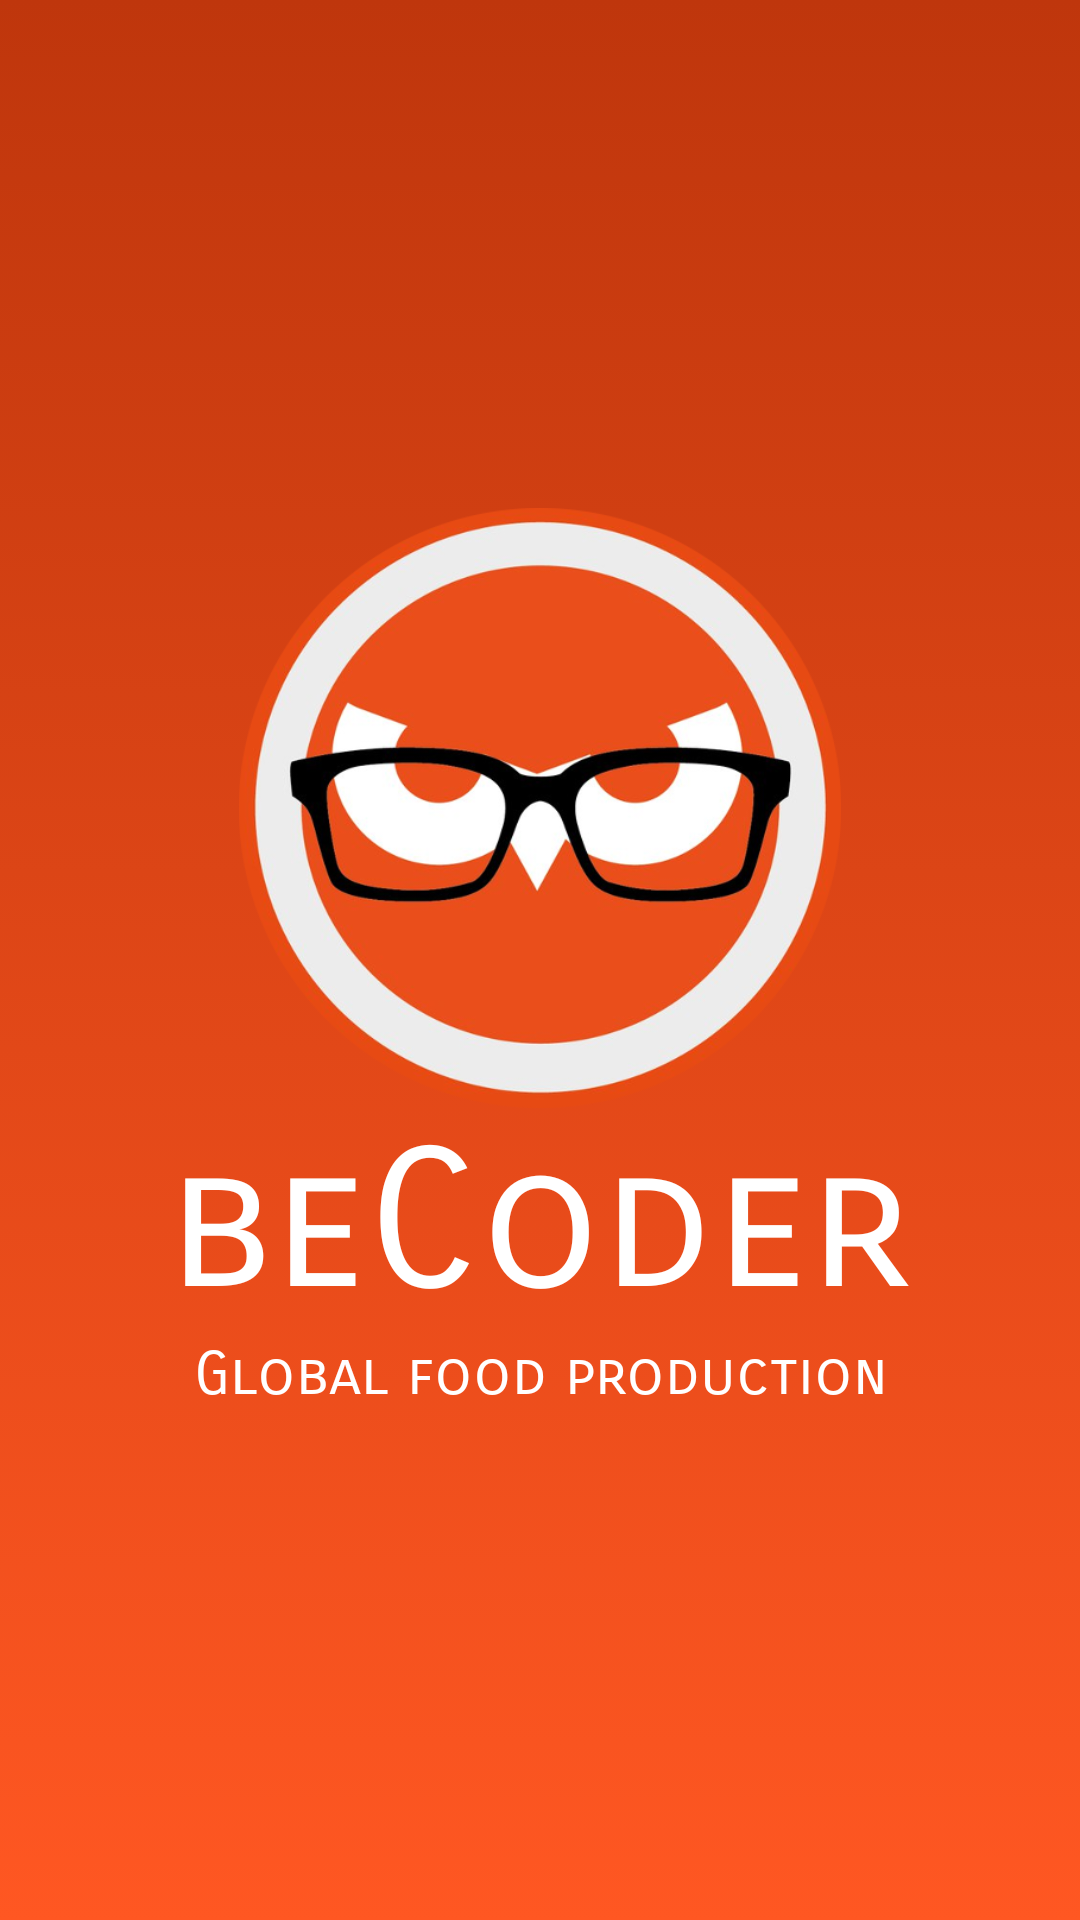

Reconstruct the res/layout file that produces this screen, plus the resources it refers to.
<!-- AndroidManifest.xml: application theme AppTheme -->
<!-- res/layout/becoder_splash.xml -->
<?xml version="1.0" encoding="utf-8"?>
<LinearLayout xmlns:android="http://schemas.android.com/apk/res/android"
    android:layout_width="match_parent"
    android:layout_height="match_parent"
    android:background="@drawable/gradient_splash"
    android:orientation="vertical">

    <LinearLayout
        android:layout_width="match_parent"
        android:layout_height="match_parent"
        android:gravity="center"
        android:orientation="vertical">

        <ImageView
            android:layout_width="match_parent"
            android:layout_height="200dp"
            android:src="@drawable/splash_becoder" />
        <TextView
            android:layout_width="match_parent"
            android:layout_height="wrap_content"
            android:gravity="center"
            android:text="@string/splash_screen_be_coder"
            android:textColor="@color/colorWhite"
            android:textSize="64dp"
            android:fontFamily="sans-serif-smallcaps"/>

        <TextView
            android:layout_width="match_parent"
            android:layout_height="wrap_content"
            android:gravity="center"
            android:text="@string/app_name"
            android:textColor="@color/colorWhite"
            android:textSize="20dp"
            android:fontFamily="sans-serif-smallcaps"/>

    </LinearLayout>

</LinearLayout>
<!-- resources referenced by this layout -->
<resources>
  <color name="colorWhite">#ffffff</color>
  <!-- drawable gradient_splash (drawable-v24) -->
  <?xml version="1.0" encoding="utf-8"?>
  <selector xmlns:android="http://schemas.android.com/apk/res/android" >
  
      <item>
          <shape>
              <gradient
                  android:angle="90"
                  android:startColor="@color/colorPrimary"
                  android:endColor="@color/colorPrimaryDark"
                  android:type="linear"/>
          </shape>
      </item>
  
  </selector>
  <!-- drawable splash_becoder: png bitmap (drawable, 177746 bytes) -->
  <string name="app_name">Global food production</string>
  <string name="splash_screen_be_coder">beCoder</string>
  <style name="AppTheme" parent="Theme.AppCompat.Light.NoActionBar">
          
          <item name="colorPrimary">@color/colorPrimary</item>
          <item name="colorPrimaryDark">@color/colorPrimaryDark</item>
          <item name="colorAccent">@color/colorAccent</item>
      </style>
  <color name="colorPrimary">#FF5722</color>
  <color name="colorPrimaryDark">#BF360C</color>
  <color name="colorAccent">#FF3D00</color>
</resources>
